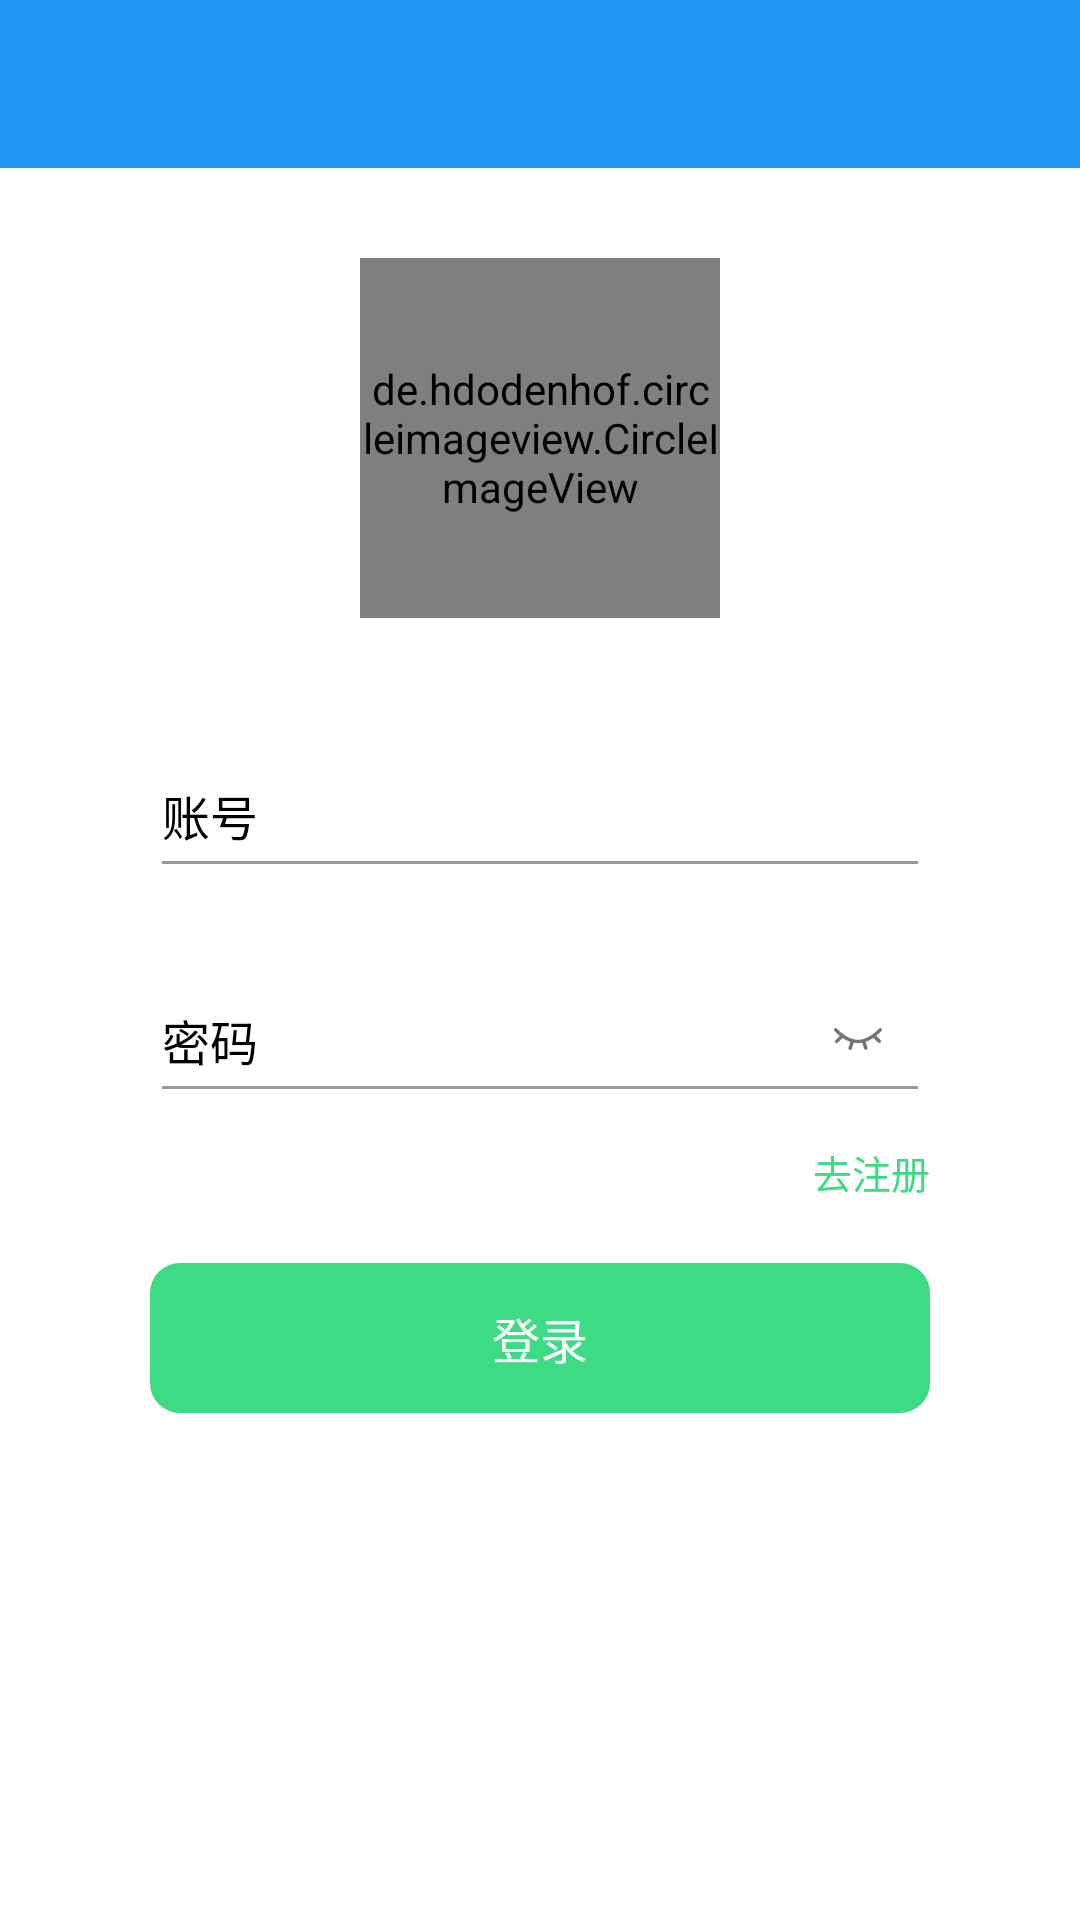

Android layout source for this screen:
<!-- AndroidManifest.xml: application theme BaseAppTheme -->
<!-- res/layout/activity_login.xml -->
<?xml version="1.0" encoding="utf-8"?>
<androidx.constraintlayout.widget.ConstraintLayout xmlns:android="http://schemas.android.com/apk/res/android"
    xmlns:app="http://schemas.android.com/apk/res-auto"
    xmlns:tools="http://schemas.android.com/tools"
    android:layout_width="match_parent"
    android:layout_height="match_parent"
    android:background="@color/viewBackground"
    tools:context=".ui.login.LoginActivity">

    <com.google.android.material.appbar.AppBarLayout
        android:id="@+id/appbar_layout"
        android:layout_width="match_parent"
        android:layout_height="wrap_content"
        app:layout_constraintTop_toTopOf="parent">

        <androidx.appcompat.widget.Toolbar
            android:id="@+id/toolbar"
            android:layout_width="match_parent"
            android:layout_height="wrap_content" />

    </com.google.android.material.appbar.AppBarLayout>

    <de.hdodenhof.circleimageview.CircleImageView
        android:id="@+id/imageView"
        android:layout_width="120dp"
        android:layout_height="120dp"
        android:layout_marginTop="30dp"
        android:src="@mipmap/ic_launcher"
        app:layout_constraintTop_toBottomOf="@+id/appbar_layout"
        app:layout_constraintStart_toStartOf="parent"
        app:layout_constraintEnd_toEndOf="parent"/>

    <androidx.constraintlayout.widget.ConstraintLayout
        android:id="@+id/cl_admin"
        android:layout_width="match_parent"
        android:layout_height="60dp"
        android:layout_marginLeft="50dp"
        android:layout_marginTop="30dp"
        android:layout_marginRight="50dp"
        app:layout_constraintStart_toStartOf="parent"
        app:layout_constraintEnd_toEndOf="parent"
        app:layout_constraintTop_toBottomOf="@+id/imageView">

        <com.google.android.material.textfield.TextInputLayout
            android:id="@+id/text_input_text"
            style="@style/text_login_inputLayout"
            android:theme="@style/login_inputLayout_theme"
            android:hint="@string/admin"
            tools:ignore="MissingConstraints">

            <com.google.android.material.textfield.TextInputEditText
                android:layout_width="match_parent"
                android:layout_height="match_parent"
                android:textColor="@color/black"
                android:textSize="16dp"/>

        </com.google.android.material.textfield.TextInputLayout>

    </androidx.constraintlayout.widget.ConstraintLayout>

    <androidx.constraintlayout.widget.ConstraintLayout
        android:id="@+id/cl_pwd"
        android:layout_width="match_parent"
        android:layout_height="60dp"
        android:layout_marginLeft="50dp"
        android:layout_marginTop="15dp"
        android:layout_marginRight="50dp"
        app:layout_constraintStart_toStartOf="parent"
        app:layout_constraintEnd_toEndOf="parent"
        app:layout_constraintTop_toBottomOf="@+id/cl_admin">

        <com.google.android.material.textfield.TextInputLayout
            android:id="@+id/text_input_pwd"
            style="@style/text_login_inputLayout"
            android:theme="@style/login_inputLayout_theme"
            app:passwordToggleEnabled="true"
            app:passwordToggleDrawable="@drawable/selector_eye_mode"
            android:hint="@string/password"
            tools:ignore="MissingConstraints">

            <com.google.android.material.textfield.TextInputEditText
                android:layout_width="match_parent"
                android:layout_height="match_parent"
                android:textColor="@color/black"
                android:inputType="textPassword"
                android:singleLine="true"
                android:textSize="16dp"/>

        </com.google.android.material.textfield.TextInputLayout>

    </androidx.constraintlayout.widget.ConstraintLayout>

    <androidx.appcompat.widget.AppCompatTextView
        android:id="@+id/tv_register"
        android:layout_width="wrap_content"
        android:layout_height="wrap_content"
        android:layout_marginTop="10dp"
        android:layout_marginEnd="50dp"
        android:gravity="center"
        android:textSize="13dp"
        android:text="@string/go_register"
        android:textColor="@color/color_ic_launcher"
        app:layout_constraintEnd_toEndOf="parent"
        app:layout_constraintTop_toBottomOf="@+id/cl_pwd"/>

    <androidx.appcompat.widget.AppCompatTextView
        android:id="@+id/tv_login"
        android:layout_width="match_parent"
        android:layout_height="50dp"
        android:layout_marginTop="50dp"
        android:layout_marginStart="50dp"
        android:layout_marginEnd="50dp"
        android:gravity="center"
        android:text="@string/login"
        android:background="@drawable/shape_text_login_bg"
        android:textColor="@color/white"
        android:textSize="16dp"
        app:layout_constraintStart_toStartOf="parent"
        app:layout_constraintEnd_toEndOf="parent"
        app:layout_constraintTop_toBottomOf="@+id/cl_pwd"/>

</androidx.constraintlayout.widget.ConstraintLayout>
<!-- resources referenced by this layout -->
<resources>
  <color name="black">#FF000000</color>
  <color name="color_ic_launcher">#3DDC84</color>
  <color name="viewBackground">@color/white</color>
  <color name="white">#FFFFFFFF</color>
  <!-- drawable selector_eye_mode (drawable) -->
  <?xml version="1.0" encoding="utf-8"?>
  <selector xmlns:android="http://schemas.android.com/apk/res/android">
      <item android:drawable="@drawable/yanjing" android:state_checked="true" />
      <item android:drawable="@drawable/eye_close" android:state_checked="false" />
  
  </selector>
  <!-- drawable shape_text_login_bg (drawable) -->
  <?xml version="1.0" encoding="utf-8"?>
  <shape xmlns:android="http://schemas.android.com/apk/res/android">
  
      <corners android:radius="10dp" />
      <solid android:color="@color/color_ic_launcher" />
  
  </shape>
  <string name="admin">账号</string>
  <string name="go_register">去注册</string>
  <string name="login">登录</string>
  <string name="password">密码</string>
  <style name="login_inputLayout_theme" parent="Theme.AppCompat.Light">
          
          <item name="colorControlNormal">@color/color_999999</item>
          
          <item name="colorControlHighlight">@color/black</item>
          
          <item name="colorControlActivated">@color/colorAccent</item>
      </style>
  <style name="text_login_inputLayout" parent="@style/Widget.Design.TextInputLayout">
          <item name="android:layout_width">match_parent</item>
          <item name="android:layout_height">match_parent</item>
          <item name="android:textColorHint">@color/black</item>
          <item name="hintTextAppearance">@style/hint_text</item>
          <item name="errorEnabled">true</item>
          <item name="errorTextAppearance">@style/error_text</item>
      </style>
  <style name="BaseAppTheme" parent="Theme.AppCompat.Light.NoActionBar">
          <item name="colorPrimary">@color/colorPrimary</item>
          <item name="android:colorPrimaryDark">@color/colorPrimary</item>
          <item name="colorAccent">@color/colorAccent</item>
      </style>
  <!-- drawable yanjing: webp bitmap (drawable-xxhdpi, 746 bytes) -->
  <!-- drawable eye_close: webp bitmap (drawable-xxhdpi, 488 bytes) -->
  <color name="color_999999">#ff999999</color>
  <color name="colorAccent">#35464e</color>
  <style name="hint_text">
          <item name="android:textColor">@color/color_999999</item>
          <item name="android:textSize">12dp</item>
      </style>
  <style name="error_text">
          <item name="android:textColor">@color/black</item>
          <item name="android:textSize">50dp</item>
      </style>
  <color name="colorPrimary">@color/accent_pale_blue</color>
  <color name="accent_pale_blue">#FF2196F3</color>//蓝
</resources>
